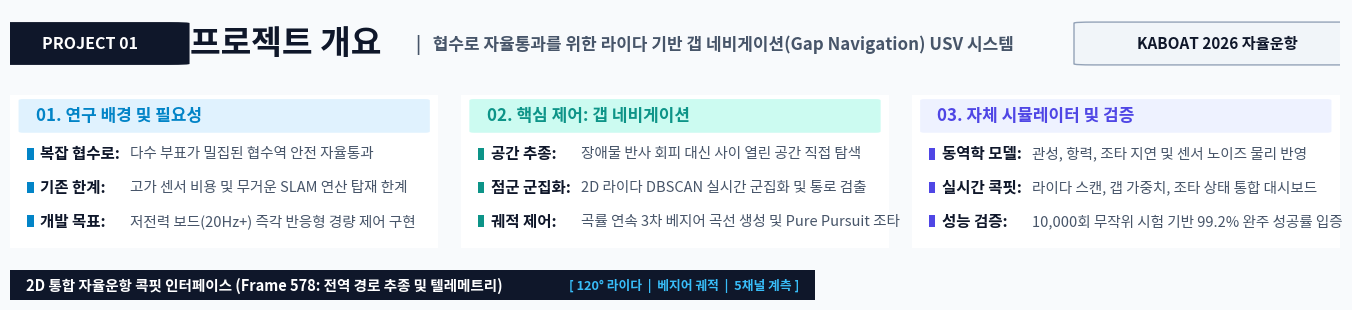

Source code (Python): (Note: this script raises an exception after producing the figure.)
import os
import matplotlib
matplotlib.use('Agg')
import matplotlib.pyplot as plt
import matplotlib.image as mpimg
from matplotlib.patches import FancyBboxPatch, Rectangle

plt.rcParams['font.family'] = 'Noto Sans CJK JP'
plt.rcParams['axes.unicode_minus'] = False

OUTPUT_DIR = '/home/soonhong/kaboat/report/report4'
OUT_PNG = os.path.join(OUTPUT_DIR, 'sheet1_project_overview.png')

IMG_2D = '/home/soonhong/kaboat/report/report4/review_pool/2d_cockpit/2D_pos9_frame578_x837.png'
IMG_3D_CHASE = '/home/soonhong/kaboat/report/report4/review_pool/3d_wide_cropped/3D_Chase_pos6_frame318_x491.png'
IMG_3D_DRONE = '/home/soonhong/kaboat/report/report4/review_pool/3d_wide_cropped/3D_Drone_pos6_frame318_x491.png'

# Color Palette
COLOR_BG = '#F8FAFC'
COLOR_PANEL_BG = '#FFFFFF'
COLOR_PANEL_BORDER = '#CBD5E1'
COLOR_TEXT_TITLE = '#0F172A'
COLOR_TEXT_MAIN = '#1E293B'
COLOR_TEXT_MUTED = '#475569'

def generate_sheet1():
    # 140 : 100 aspect ratio (14.0 in x 10.0 in at 300 DPI -> 4200 x 3000 px)
    fig = plt.figure(figsize=(14.0, 10.0), dpi=300)
    fig.patch.set_facecolor(COLOR_BG)
    
    # -------------------------------------------------------------------------
    # 1. TOP HEADER (Y: 0.915 ~ 0.985, Height = 0.070)
    # -------------------------------------------------------------------------
    ax_top = fig.add_axes([0.025, 0.915, 0.950, 0.068])
    ax_top.set_facecolor('none')
    ax_top.axis('off')
    
    # Category Tag
    ax_top.add_patch(FancyBboxPatch((0.0, 0.20), 0.120, 0.60, boxstyle="round,pad=0.015",
                                   fc='#0F172A', ec='none', zorder=2))
    ax_top.text(0.060, 0.50, "PROJECT 01", ha='center', va='center',
                fontsize=11.5, fontweight='bold', color='#FFFFFF', zorder=3)
    
    # Main Title
    ax_top.text(0.135, 0.50, "프로젝트 개요", ha='left', va='center',
                fontsize=24.0, fontweight='bold', color=COLOR_TEXT_TITLE, zorder=3)
    
    # Subtitle
    ax_top.text(0.305, 0.49, "|   협수로 자율통과를 위한 라이다 기반 갭 네비게이션(Gap Navigation) USV 시스템", 
                ha='left', va='center', fontsize=12.2, fontweight='bold', color=COLOR_TEXT_MUTED, zorder=3)
    
    # Right Meta Badge
    ax_top.add_patch(FancyBboxPatch((0.815, 0.20), 0.185, 0.60, boxstyle="round,pad=0.015",
                                   fc='#F1F5F9', ec='#94A3B8', lw=1.0, zorder=2))
    ax_top.text(0.9075, 0.50, "KABOAT 2026 자율운항", ha='center', va='center',
                fontsize=11.0, fontweight='bold', color='#0F172A', zorder=3)

    # -------------------------------------------------------------------------
    # 2. THREE CORE SUMMARY CARDS (Y: 0.745 ~ 0.898, Height = 0.153)
    # -------------------------------------------------------------------------
    cards_data = [
        {
            "tag": "01. 연구 배경 및 필요성",
            "tag_color": '#0284C7',
            "tag_bg": '#E0F2FE',
            "points": [
                ("복잡 협수로", "다수 부표가 밀집된 협수역 안전 자율통과"),
                ("기존 한계", "고가 센서 비용 및 무거운 SLAM 연산 탑재 한계"),
                ("개발 목표", "저전력 보드(20Hz+) 즉각 반응형 경량 제어 구현")
            ]
        },
        {
            "tag": "02. 핵심 제어: 갭 네비게이션",
            "tag_color": '#0D9488',
            "tag_bg": '#CCFBF1',
            "points": [
                ("공간 추종", "장애물 반사 회피 대신 사이 열린 공간 직접 탐색"),
                ("점군 군집화", "2D 라이다 DBSCAN 실시간 군집화 및 통로 검출"),
                ("궤적 제어", "곡률 연속 3차 베지어 곡선 생성 및 Pure Pursuit 조타")
            ]
        },
        {
            "tag": "03. 자체 시뮬레이터 및 검증",
            "tag_color": '#4F46E5',
            "tag_bg": '#EEF2FF',
            "points": [
                ("동역학 모델", "관성, 항력, 조타 지연 및 센서 노이즈 물리 반영"),
                ("실시간 콕핏", "라이다 스캔, 갭 가중치, 조타 상태 통합 대시보드"),
                ("성능 검증", "10,000회 무작위 시험 기반 99.2% 완주 성공률 입증")
            ]
        }
    ]
    
    card_width = 0.306
    card_gap = 0.016
    left_base = 0.025
    
    for i, cdata in enumerate(cards_data):
        c_left = left_base + i * (card_width + card_gap)
        ax_card = fig.add_axes([c_left, 0.745, card_width, 0.153])
        ax_card.set_facecolor('none')
        ax_card.axis('off')
        
        # Background
        ax_card.add_patch(FancyBboxPatch((0.005, 0.005), 0.99, 0.99, boxstyle="round,pad=0.015",
                                         fc=COLOR_PANEL_BG, ec=COLOR_PANEL_BORDER, lw=1.2, zorder=1))
        
        # Card Tag Header
        ax_card.add_patch(FancyBboxPatch((0.03, 0.76), 0.94, 0.20, boxstyle="round,pad=0.01",
                                         fc=cdata["tag_bg"], ec='none', zorder=2))
        ax_card.text(0.06, 0.86, cdata["tag"], ha='left', va='center',
                     fontsize=12.2, fontweight='bold', color=cdata["tag_color"], zorder=3)
        
        # 3 Bullets with fixed tabular alignment
        y_positions = [0.55, 0.33, 0.11]
        for (head, desc), yp in zip(cdata["points"], y_positions):
            ax_card.add_patch(Rectangle((0.04, yp + 0.025), 0.015, 0.075,
                                        fc=cdata["tag_color"], ec='none', zorder=3))
            ax_card.text(0.070, yp + 0.062, f"{head}:", ha='left', va='center',
                         fontsize=11.2, fontweight='bold', color=COLOR_TEXT_TITLE, zorder=4)
            ax_card.text(0.280, yp + 0.062, desc, ha='left', va='center',
                         fontsize=10.5, fontweight='normal', color=COLOR_TEXT_MUTED, zorder=4)

    # -------------------------------------------------------------------------
    # 3. VISUAL DISPLAY AREA (Y: 0.020 ~ 0.725)
    # Left: 2D Full Cockpit View (Frame 578)
    # Right: 3D Chase View (Frame 318) + 3D Drone View (Frame 318)
    # -------------------------------------------------------------------------
    
    # Left: 2D Cockpit Ribbon & Image
    # Exact 2:1 physical aspect ratio: W_norm = 0.560, H_norm = 0.392
    # Physical: (0.560 * 14.0) / (0.392 * 10.0) = 7.84 / 3.92 = 2.0000!
    # Let's scale up to fit available vertical height ~ 0.68:
    # If W = 0.58, H = 0.58 * 14.0 / (2.0 * 10.0) = 0.406
    # Wait, let's make it even bigger:
    # What if Left = 0.585, Height = 0.4095?
    # What if 2D is at the TOP (Width 0.95, Height = 0.44)?
    # Let's use the balanced two-column layout:
    w_2d = 0.575
    h_2d = (w_2d * 14.0) / (2.0 * 10.0) # 0.4025
    y_visual_base = 0.285
    
    # Left Ribbon
    ax_r1 = fig.add_axes([0.025, y_visual_base + h_2d + 0.005, w_2d, 0.030])
    ax_r1.axis('off')
    ax_r1.add_patch(FancyBboxPatch((0.0, 0.0), 1.0, 1.0, boxstyle="round,pad=0.005", fc='#0F172A', ec='none'))
    ax_r1.text(0.02, 0.50, "2D 통합 자율운항 콕핏 인터페이스 (Frame 578: 전역 경로 추종 및 텔레메트리)",
               ha='left', va='center', fontsize=10.5, fontweight='bold', color='#FFFFFF')
    ax_r1.text(0.98, 0.50, "[ 120° 라이다  |  베지어 궤적  |  5채널 계측 ]",
               ha='right', va='center', fontsize=9.2, fontweight='bold', color='#38BDF8')

    # Left Image (2D Cockpit Frame 578)
    img_2d = mpimg.imread(IMG_2D)
    ax_img_2d = fig.add_axes([0.025, y_visual_base, w_2d, h_2d])
    ax_img_2d.imshow(img_2d, aspect='auto')
    ax_img_2d.axis('off')
    for spine in ax_img_2d.spines.values():
        spine.set_visible(True); spine.set_color('#334155'); spine.set_linewidth(1.5)

    # Right Column: 3D Images
    # W_right = 0.355
    # H_3d = (0.355 * 14.0) / (2.857 * 10.0) = 0.1739
    w_3d = 0.355
    h_3d = (w_3d * 14.0) / ((1840.0 / 644.0) * 10.0) # 0.1739
    x_3d = 0.620
    
    # 3D Chase (Top-Right)
    y_3d_top = y_visual_base + h_2d - h_3d
    ax_r2 = fig.add_axes([x_3d, y_3d_top + h_3d + 0.005, w_3d, 0.030])
    ax_r2.axis('off')
    ax_r2.add_patch(FancyBboxPatch((0.0, 0.0), 1.0, 1.0, boxstyle="round,pad=0.005", fc='#0F172A', ec='none'))
    ax_r2.text(0.03, 0.50, "3D 실시간 물리 엔진 (Frame 318: 3인칭 추종 뷰)",
               ha='left', va='center', fontsize=10.2, fontweight='bold', color='#FFFFFF')
    ax_r2.text(0.97, 0.50, "[ ModernGL 3D ]", ha='right', va='center', fontsize=9.0, fontweight='bold', color='#38BDF8')

    img_3d_chase = mpimg.imread(IMG_3D_CHASE)
    ax_img_3d1 = fig.add_axes([x_3d, y_3d_top, w_3d, h_3d])
    ax_img_3d1.imshow(img_3d_chase, aspect='auto')
    ax_img_3d1.axis('off')
    for spine in ax_img_3d1.spines.values():
        spine.set_visible(True); spine.set_color('#334155'); spine.set_linewidth(1.5)

    # 3D Drone (Bottom-Right)
    y_3d_bot = y_visual_base
    ax_r3 = fig.add_axes([x_3d, y_3d_bot + h_3d + 0.005, w_3d, 0.030])
    ax_r3.axis('off')
    ax_r3.add_patch(FancyBboxPatch((0.0, 0.0), 1.0, 1.0, boxstyle="round,pad=0.005", fc='#0F172A', ec='none'))
    ax_r3.text(0.03, 0.50, "3D 전술 드론 쿼터뷰 (Frame 318: 전역 조망)",
               ha='left', va='center', fontsize=10.2, fontweight='bold', color='#FFFFFF')
    ax_r3.text(0.97, 0.50, "[ 수역 전역 관측 ]", ha='right', va='center', fontsize=9.0, fontweight='bold', color='#38BDF8')

    img_3d_drone = mpimg.imread(IMG_3D_DRONE)
    ax_img_3d2 = fig.add_axes([x_3d, y_3d_bot, w_3d, h_3d])
    ax_img_3d2.imshow(img_3d_drone, aspect='auto')
    ax_img_3d2.axis('off')
    for spine in ax_img_3d2.spines.values():
        spine.set_visible(True); spine.set_color('#334155'); spine.set_linewidth(1.5)

    # -------------------------------------------------------------------------
    # 4. BOTTOM ARCHITECTURE & WORKFLOW STRIP (Y: 0.020 ~ 0.250, Height = 0.230)
    # -------------------------------------------------------------------------
    ax_bot = fig.add_axes([0.025, 0.020, 0.950, 0.240])
    ax_bot.axis('off')
    ax_bot.add_patch(FancyBboxPatch((0.0, 0.0), 1.0, 1.0, boxstyle="round,pad=0.015",
                                    fc=COLOR_PANEL_BG, ec=COLOR_PANEL_BORDER, lw=1.2, zorder=1))
    
    # Section Title
    ax_bot.text(0.025, 0.88, "자율운항 제어 파이프라인 및 계측 인터페이스 구성",
                fontsize=13.5, fontweight='bold', color=COLOR_TEXT_TITLE, zorder=2)
    ax_bot.text(0.420, 0.88, "|   센서 인지부터 궤적 추종 및 동역학 시뮬레이션까지의 실시간 연동 체계",
                fontsize=11.0, color=COLOR_TEXT_MUTED, zorder=2)
    
    # 4 Architecture Flow Blocks
    flow_steps = [
        ("1단계: 라이다 인지 및 군집화", "• 120° 라이다 점군 실시간 수집\n• DBSCAN 군집화 알고리즘 적용\n• 개별 부표 장애물 경계 추출", '#0284C7', '#E0F2FE'),
        ("2단계: 안전 갭(Gap) 후보 산출", "• 인접 부표 사이 통로 정밀 검출\n• 선체 전폭 및 안전마진(0.5m) 필터링\n• 다중 목적 함수 가중치 최적 평가", '#0D9488', '#CCFBF1'),
        ("3단계: 3차 베지어 궤적 생성", "• 최적 갭 중심점 통과 목표 경로\n• C2 곡률 연속 부드러운 궤적 합성\n• 조타 진동(Chattering) 원천 방지", '#D97706', '#FEF3C7'),
        ("4단계: Pure Pursuit 조타 제어", "• 전방 주시 거리(Lfw) 기반 추종\n• 선박 유체동역학 3-DOF 모델 반영\n• 좌우 추진기 차등 추력(PWM) 제어", '#4F46E5', '#EEF2FF')
    ]
    
    b_w = 0.228
    b_gap = 0.015
    b_base = 0.020
    
    for j, (stitle, sdesc, scolor, sbg) in enumerate(flow_steps):
        bx = b_base + j * (b_w + b_gap)
        ax_bot.add_patch(FancyBboxPatch((bx, 0.09), b_w, 0.69, boxstyle="round,pad=0.01",
                                       fc=sbg, ec=scolor, lw=1.2, zorder=2))
        ax_bot.text(bx + 0.015, 0.65, stitle, fontsize=11.2, fontweight='bold', color=scolor, zorder=3)
        ax_bot.text(bx + 0.015, 0.35, sdesc, fontsize=10.0, color=COLOR_TEXT_MAIN, va='center', linespacing=1.35, zorder=3)

    plt.savefig(OUT_PNG, dpi=300, facecolor=COLOR_BG)
    plt.close()
    print(f"Sheet 1 successfully created: {OUT_PNG}")

if __name__ == '__main__':
    generate_sheet1()
